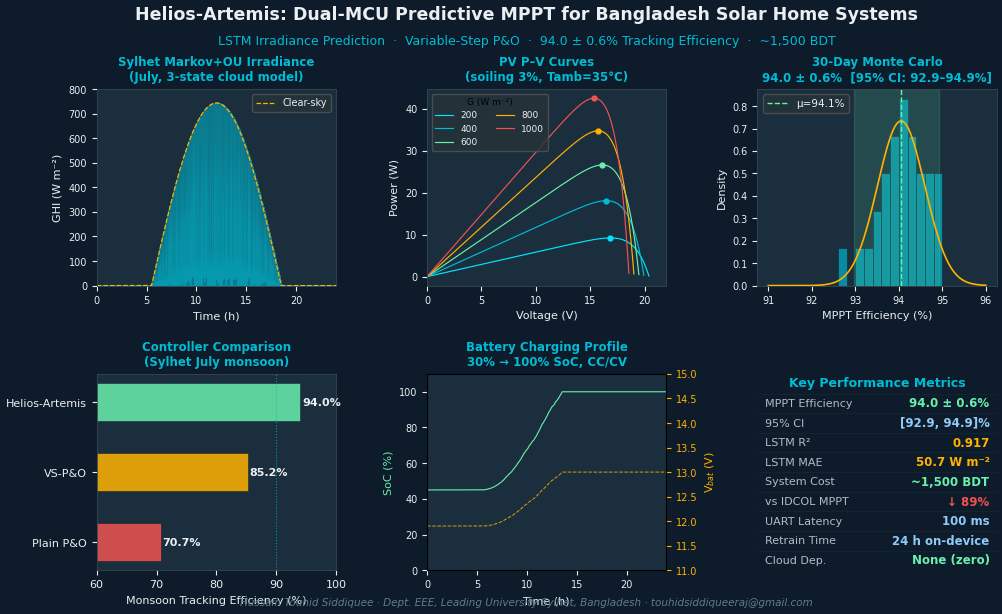

This figure's Python source: (Note: this script raises an exception after producing the figure.)
"""
graphical_abstract.py — Helios-Artemis
Single-panel visual summary for MDPI Energies submission
"""
import numpy as np
import matplotlib
matplotlib.use('Agg')
import matplotlib.pyplot as plt
import matplotlib.gridspec as gridspec
from matplotlib.patches import FancyBboxPatch, FancyArrowPatch
from scipy.stats import norm
import os

np.random.seed(23)
plt.rcParams.update({
    'font.family':'sans-serif','font.sans-serif':['DejaVu Sans','Arial'],
    'font.size':9,'figure.dpi':300,'savefig.dpi':300,
    'savefig.bbox':'tight','savefig.pad_inches':0.06,
})

fig = plt.figure(figsize=(10, 6.5), facecolor='#0D1B2A')
fig.patch.set_facecolor('#0D1B2A')

gs = gridspec.GridSpec(2, 3, figure=fig,
                       left=0.07, right=0.97, top=0.82, bottom=0.08,
                       hspace=0.45, wspace=0.38)

TEAL   = '#00BCD4'
AMBER  = '#FFB300'
GREEN  = '#69F0AE'
RED    = '#EF5350'
WHITE  = '#ECEFF1'
LBLUE  = '#90CAF9'
DGREY  = '#263238'
PANEL  = '#1A2E3D'

# ── Title ──────────────────────────────────────────────────────────────────
fig.text(0.50, 0.935,
         'Helios-Artemis: Dual-MCU Predictive MPPT for Bangladesh Solar Home Systems',
         ha='center', va='center', fontsize=12.5, fontweight='bold', color=WHITE)
fig.text(0.50, 0.895,
         'LSTM Irradiance Prediction  ·  Variable-Step P&O  ·  94.0 ± 0.6% Tracking Efficiency  ·  ~1,500 BDT',
         ha='center', va='center', fontsize=9, color=TEAL)

def panel_bg(ax, color=PANEL):
    ax.set_facecolor(color)
    for sp in ax.spines.values(): sp.set_edgecolor('#37474F'); sp.set_linewidth(0.6)

# ── Panel 1: Irradiance model ──────────────────────────────────────────────
ax1 = fig.add_subplot(gs[0, 0])
panel_bg(ax1)
sr,ss=5.5,18.5; T=np.array([[0.6,0.3,0.1],[0.2,0.5,0.3],[0.1,0.2,0.7]]); cf=[0.15,0.55,0.90]
N=int(86400/0.1); th=np.linspace(0,24,N); GG=np.zeros(N)
cs=1; ct=0; gf=0; dc=np.exp(-0.1)
for i in range(N):
    h=th[i]
    if h<sr or h>ss: continue
    ct+=0.1
    if ct>=15:
        ct=0; r=np.random.rand(); row=T[cs]
        cs=0 if r<row[0] else (1 if r<row[0]+row[1] else 2)
    fr=(h-sr)/(ss-sr); Gc=744*np.sin(np.pi*fr); Gcf=Gc*cf[cs]
    sf=0.25*max(Gcf,10); gf=gf*dc+sf*np.sqrt(1-dc**2)*np.random.randn()
    gf=max(-0.4*Gc,min(0.4*Gc,gf)); GG[i]=min(Gc,max(0,Gcf+gf))
Ge=np.array([744*np.sin(np.pi*(h-sr)/(ss-sr)) if sr<=h<=ss else 0 for h in th])
ax1.fill_between(th,GG,alpha=0.5,color=TEAL)
ax1.plot(th,Ge,'--',color=AMBER,lw=0.9,label='Clear-sky')
ax1.set_xlim(0,24); ax1.set_ylim(0,800)
ax1.set_xlabel('Time (h)',color=WHITE,fontsize=8); ax1.set_ylabel('GHI (W m⁻²)',color=WHITE,fontsize=8)
ax1.tick_params(colors=WHITE,labelsize=7); ax1.legend(fontsize=7,labelcolor=WHITE,facecolor=DGREY,edgecolor='#555')
ax1.set_title('Sylhet Markov+OU Irradiance\n(July, 3-state cloud model)',color=TEAL,fontsize=8.5,fontweight='bold')

# ── Panel 2: I-V curves ────────────────────────────────────────────────────
ax2 = fig.add_subplot(gs[0, 1])
panel_bg(ax2)
cols_=['#00E5FF','#00BCD4','#69F0AE','#FFB300','#EF5350']
for Gv,col in zip([200,400,600,800,1000],cols_):
    dT=(35+(45-20)/800*Gv)-25; VocT=21.6*(1-3.4e-3*dT); IscT=2.91*(1+0.5e-3*dT)*Gv/1000
    k=14.2606; Vmc=VocT*(1/(1+k))**(1/k)
    V=np.linspace(0,VocT*0.999,300); I=np.maximum(0,IscT*(1-(V/VocT)**k))
    ax2.plot(V,I*V,color=col,lw=0.85,label=f'{Gv}')
    Pm=IscT*(1-(Vmc/VocT)**k)*Vmc; ax2.plot(Vmc,Pm,'o',color=col,ms=3.5)
ax2.set_xlabel('Voltage (V)',color=WHITE,fontsize=8); ax2.set_ylabel('Power (W)',color=WHITE,fontsize=8)
ax2.tick_params(colors=WHITE,labelsize=7); ax2.set_xlim(0,22)
ax2.legend(title='G (W m⁻²)',fontsize=6.5,title_fontsize=6.5,labelcolor=WHITE,facecolor=DGREY,edgecolor='#555',ncol=2)
ax2.set_title('PV P–V Curves\n(soiling 3%, Tamb=35°C)',color=TEAL,fontsize=8.5,fontweight='bold')

# ── Panel 3: MC efficiency histogram ─────────────────────────────────────
ax3 = fig.add_subplot(gs[0, 2])
panel_bg(ax3)
mc=np.array([92.6,93.1,93.4,93.7,93.8,94.0,94.1,94.2,94.3,94.5,
             94.6,94.7,94.7,94.8,94.9,93.9,93.6,93.3,94.4,94.1,
             93.8,94.0,94.2,93.5,94.3,93.7,94.1,94.4,93.9,95.0])
ax3.hist(mc,bins=12,color=TEAL,alpha=0.65,density=True,edgecolor='#0D1B2A',lw=0.5)
xr=np.linspace(91,96,300); ax3.plot(xr,norm.pdf(xr,mc.mean(),mc.std()),color=AMBER,lw=1.2)
ax3.axvline(mc.mean(),color=GREEN,ls='--',lw=1.0,label=f'μ={mc.mean():.1f}%')
ax3.axvspan(np.percentile(mc,2.5),np.percentile(mc,97.5),alpha=0.15,color=GREEN)
ax3.set_xlabel('MPPT Efficiency (%)',color=WHITE,fontsize=8); ax3.set_ylabel('Density',color=WHITE,fontsize=8)
ax3.tick_params(colors=WHITE,labelsize=7); ax3.legend(fontsize=7.5,labelcolor=WHITE,facecolor=DGREY,edgecolor='#555')
ax3.set_title('30-Day Monte Carlo\n94.0 ± 0.6%  [95% CI: 92.9–94.9%]',color=TEAL,fontsize=8.5,fontweight='bold')

# ── Panel 4: Efficiency bar comparison ───────────────────────────────────
ax4 = fig.add_subplot(gs[1, 0])
panel_bg(ax4)
cats=['Plain P&O','VS-P&O','Helios-Artemis']; vals=[70.7,85.2,94.0]
bar_cols=['#EF5350','#FFB300','#69F0AE']
bars=ax4.barh(cats,vals,color=bar_cols,alpha=0.85,edgecolor='#0D1B2A',lw=0.4,height=0.55)
for bar,v in zip(bars,vals):
    ax4.text(v+0.3,bar.get_y()+bar.get_height()/2,f'{v:.1f}%',
             va='center',fontsize=8,color=WHITE,fontweight='bold')
ax4.set_xlim(60,100); ax4.set_xlabel('Monsoon Tracking Efficiency (%)',color=WHITE,fontsize=8)
ax4.tick_params(colors=WHITE,labelsize=8); ax4.axvline(90,color=TEAL,ls=':',lw=0.8,alpha=0.7)
ax4.set_title('Controller Comparison\n(Sylhet July monsoon)',color=TEAL,fontsize=8.5,fontweight='bold')

# ── Panel 5: SoC + Vbat (simulation result) ──────────────────────────────
ax5 = fig.add_subplot(gs[1, 1])
panel_bg(ax5)
# Regenerate quick SoC curve
dt=0.1; N2=int(86400/dt); th2=np.linspace(0,24,N2)
SoC_=np.zeros(N2); SoC_[0]=0.45; Qa=0.45*7.0
cs2=1; ct2=0; gf2=0
for i in range(1,N2):
    h=th2[i]
    if 5.5<=h<=18.5:
        ct2+=dt
        if ct2>=15:
            ct2=0; r=np.random.rand(); row=T[cs2]
            cs2=0 if r<row[0] else (1 if r<row[0]+row[1] else 2)
        fr=(h-5.5)/13.0; Gc=744*np.sin(np.pi*fr); Gcf=Gc*cf[cs2]
        sf=0.25*max(Gcf,10); gf2=gf2*dc+sf*np.sqrt(1-dc**2)*np.random.randn()
        gf2=max(-0.4*Gc,min(0.4*Gc,gf2)); Gv2=min(Gc,max(0,Gcf+gf2))
        Ib=max(0,Gv2/1000*2.0*0.94*0.85); Qa=min(7.0,Qa+Ib*dt/3600)
    SoC_[i]=Qa/7.0

ax5_twin=ax5.twinx(); ax5_twin.set_facecolor(PANEL)
ax5.plot(th2,SoC_*100,color=GREEN,lw=0.8,label='SoC')
Vb=11.0+2.0*SoC_; ax5_twin.plot(th2,Vb,'--',color=AMBER,lw=0.7,label='Vbat',alpha=0.85)
ax5.set_xlim(0,24); ax5.set_ylim(0,110); ax5_twin.set_ylim(11,15)
ax5.set_xlabel('Time (h)',color=WHITE,fontsize=8); ax5.set_ylabel('SoC (%)',color=GREEN,fontsize=8)
ax5_twin.set_ylabel('V$_{bat}$ (V)',color=AMBER,fontsize=8)
ax5.tick_params(colors=WHITE,labelsize=7); ax5_twin.tick_params(colors=AMBER,labelsize=7)
ax5.set_title('Battery Charging Profile\n30% → 100% SoC, CC/CV',color=TEAL,fontsize=8.5,fontweight='bold')

# ── Panel 6: Key metrics summary card ────────────────────────────────────
ax6 = fig.add_subplot(gs[1, 2])
ax6.set_facecolor('#0F2030'); ax6.axis('off')
for sp in ax6.spines.values(): sp.set_edgecolor(TEAL); sp.set_linewidth(1.2); sp.set_visible(True)

metrics=[
    ('MPPT Efficiency',  '94.0 ± 0.6%',    GREEN),
    ('95% CI',           '[92.9, 94.9]%',   LBLUE),
    ('LSTM R²',          '0.917',           AMBER),
    ('LSTM MAE',         '50.7 W m⁻²',      AMBER),
    ('System Cost',      '~1,500 BDT',      GREEN),
    ('vs IDCOL MPPT',    '↓ 89%',           '#EF5350'),
    ('UART Latency',     '100 ms',          LBLUE),
    ('Retrain Time',     '24 h on-device',  LBLUE),
    ('Cloud Dep.',       'None (zero)',      GREEN),
]
ax6.set_xlim(0,10); ax6.set_ylim(0,len(metrics)+1)
ax6.text(5,len(metrics)+0.55,'Key Performance Metrics',ha='center',va='center',
         fontsize=9,fontweight='bold',color=TEAL)
for i,(lbl,val,col) in enumerate(reversed(metrics)):
    y=i+0.5
    ax6.text(0.3,y,lbl,va='center',fontsize=8,color='#B0BEC5')
    ax6.text(9.7,y,val,va='center',ha='right',fontsize=8.5,fontweight='bold',color=col)
    ax6.axhline(y+0.5,color='#1C3040',lw=0.4,alpha=0.7)

# ── Footer ─────────────────────────────────────────────────────────────────
fig.text(0.50, 0.025,
         'Hussain Touhid Siddiquee · Dept. EEE, Leading University Sylhet, Bangladesh · touhidsiddiqueeraj@gmail.com',
         ha='center', fontsize=7.5, color='#607D8B', style='italic')

OUT = os.path.join(os.path.dirname(os.path.abspath(__file__)), 'figures')
os.makedirs(OUT, exist_ok=True)
fig.savefig(os.path.join(OUT, 'graphical_abstract.png'), facecolor='#0D1B2A')
plt.close()
print('[OK] Graphical abstract saved')
